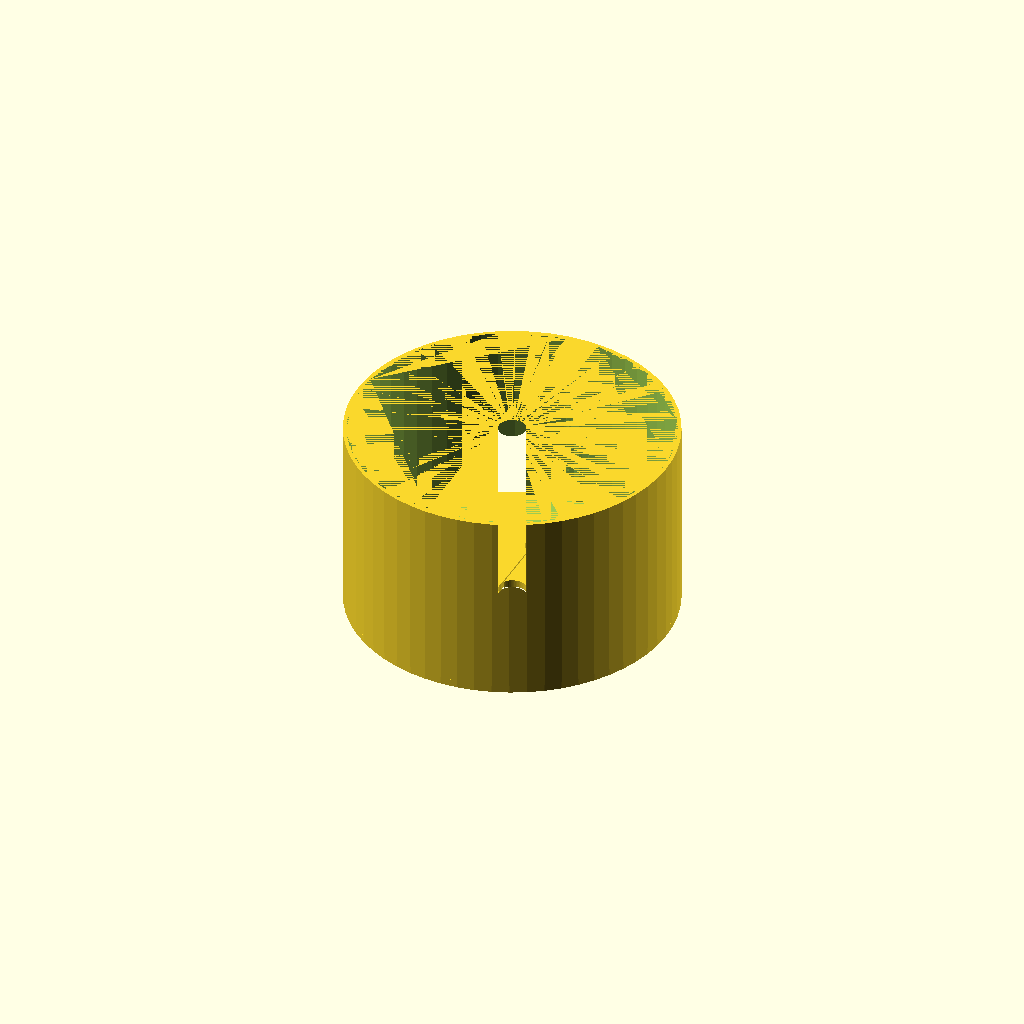
Cell 1 — every parameter at its default value.
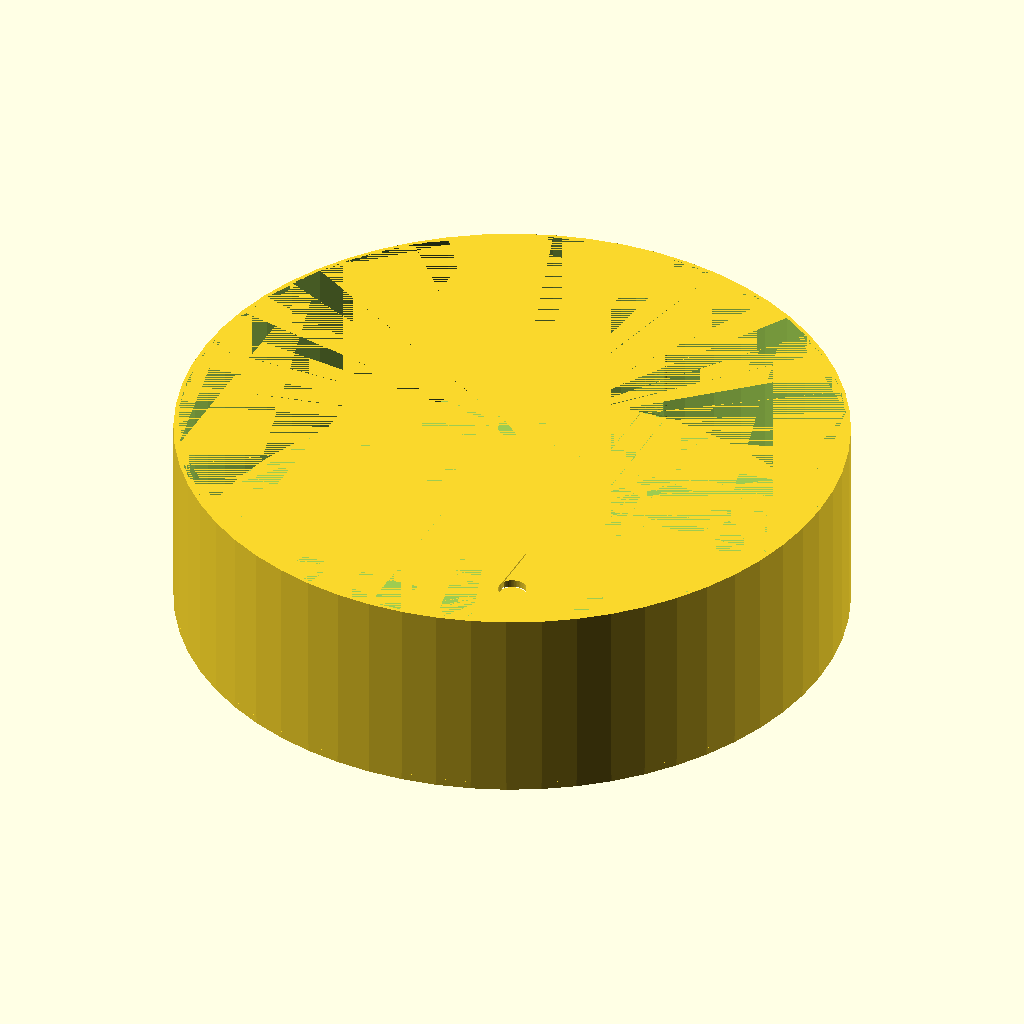
Cell 2: the same model with outer_wall_dia = 265.6.
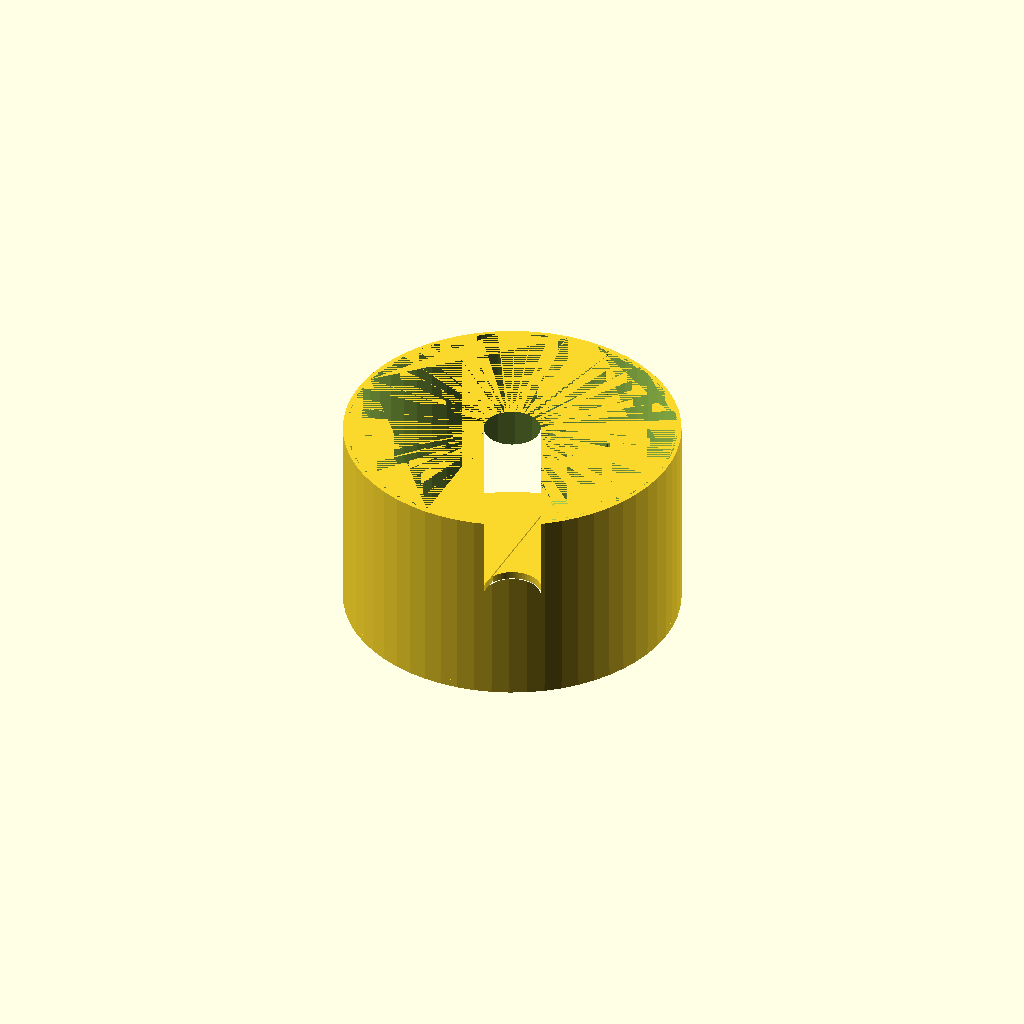
Cell 3 — rod_dia set to 22.4, the other parameters unchanged.
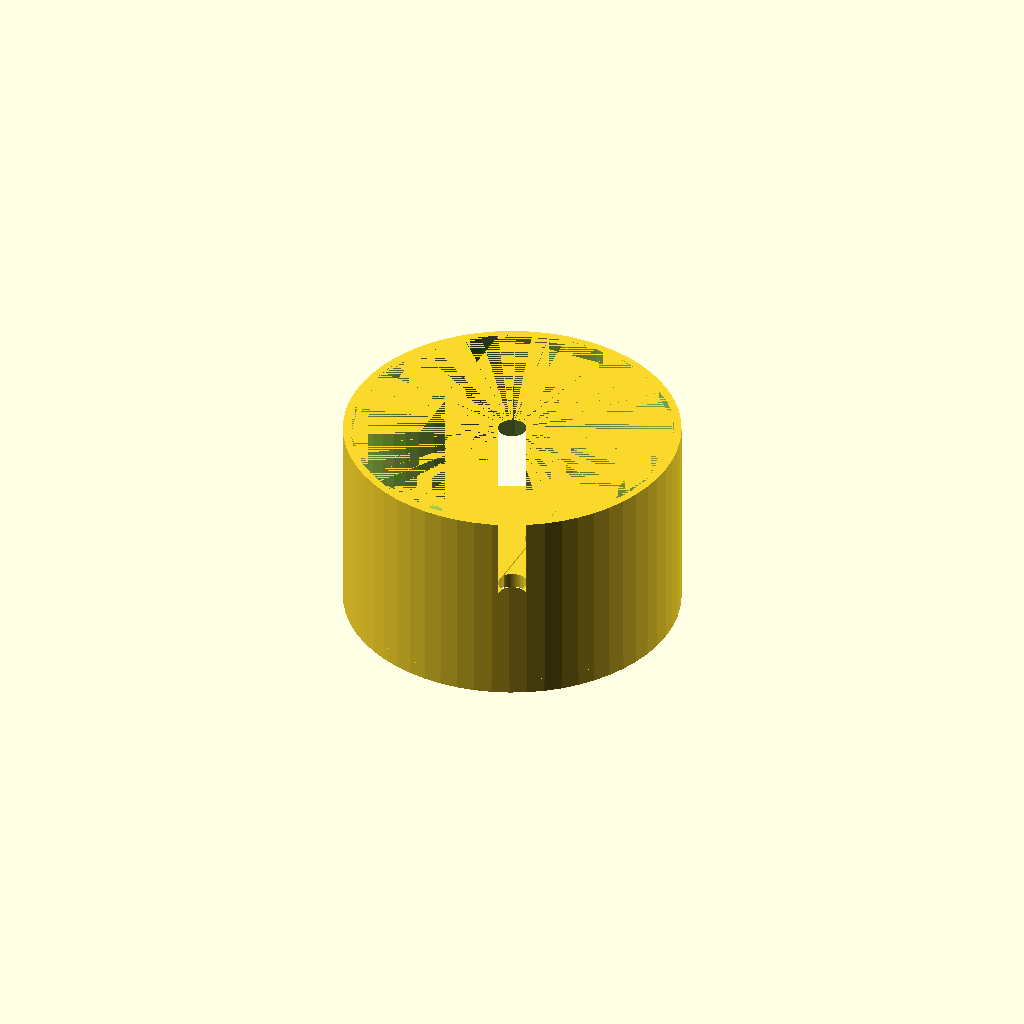
Cell 4: the same model with wall_thick = 6.
One fixed orthographic camera (rotation 55°, 0°, 25°; colour scheme Cornfield) for every cell.
The OpenSCAD source (lamp_walls.scad):
outer_wall_dia = 132.8; // The lamp's outer base diameter
rod_dia = 11.2; // The lamp's inner rod diameter
outer_rounding = 3; // How rounded the outer walls are
wall_thick = 3.0; // The thickness of the outer walls
gap_size = 0.4; // The gap between sliding parts
locking_circle_dia = 18.0;
wall_height = 80.0;

module wantCirc(s) {
    circle(d=s,$fn=60);
}

module wantRect(l, w) {
    translate([-l/2,-w/2,0])
        square([l, w]);
}

module lamp_wall_base_2d() {
    difference() {
    wantCirc(outer_wall_dia);
    wantCirc(rod_dia);
    };
}

// The slot to slip the walls onto the lamp
module rod_cutout_2d() {
    union() {
    translate([0, outer_wall_dia/4])
    wantRect(rod_dia-0.3, outer_wall_dia/2);
    translate([0, outer_wall_dia/4])
    wantCirc(locking_circle_dia);
    }
}

module lamp_base_outer_2d() {
    offset(r=outer_rounding) 
    offset(r=-outer_rounding)
    difference() {
    lamp_wall_base_2d();
    rod_cutout_2d();
    }
}

// The part to be cut out of the 3D object
module lamp_base_inner_2d() {
    offset(r=-wall_thick)
    lamp_wall_base_2d();
}

module locking_key() {
    offset(-gap_size)
    difference() {
    wantCirc(outer_wall_dia-0.1);
    lamp_base_outer_2d();
    wantCirc(rod_dia);
    }
}

module lamp_base_2d() {
    union() {
    locking_key();
    lamp_base_outer_2d();
    }
}

module lamp_walls_3d() {
    difference() {
        difference() {
        linear_extrude(wall_height)
            lamp_wall_base_2d();
        translate([0, 0, wall_thick])
        linear_extrude(wall_height - wall_thick)
            wantCirc(outer_wall_dia-wall_thick);
        }
        linear_extrude(wall_thick)
        wantCirc(outer_wall_dia+0.2);
    }
}

module wall_cutout_2d() {
    difference() {
        offset(-0.01)
        lamp_wall_base_2d();
        offset(0.1)
        lamp_base_2d();
    }
}

module wall_cutout_3d() {
    intersection() {
    translate([0, 0, wall_thick])
    linear_extrude(wall_height-wall_thick) {
        offset(0.015)
        wall_cutout_2d();
    }
    lamp_walls_3d();
    }
}

module final_lamp_walls_3d() {
    difference() {
        lamp_walls_3d();
        wall_cutout_3d();
    }
}

union() {
final_lamp_walls_3d();
linear_extrude(wall_thick)
lamp_base_2d();
}
Parameter table extracted from the source (name, type, default, range or options):
outer_wall_dia: number, default 132.8
rod_dia: number, default 11.2
outer_rounding: number, default 3
wall_thick: number, default 3
gap_size: number, default 0.4
locking_circle_dia: number, default 18
wall_height: number, default 80
